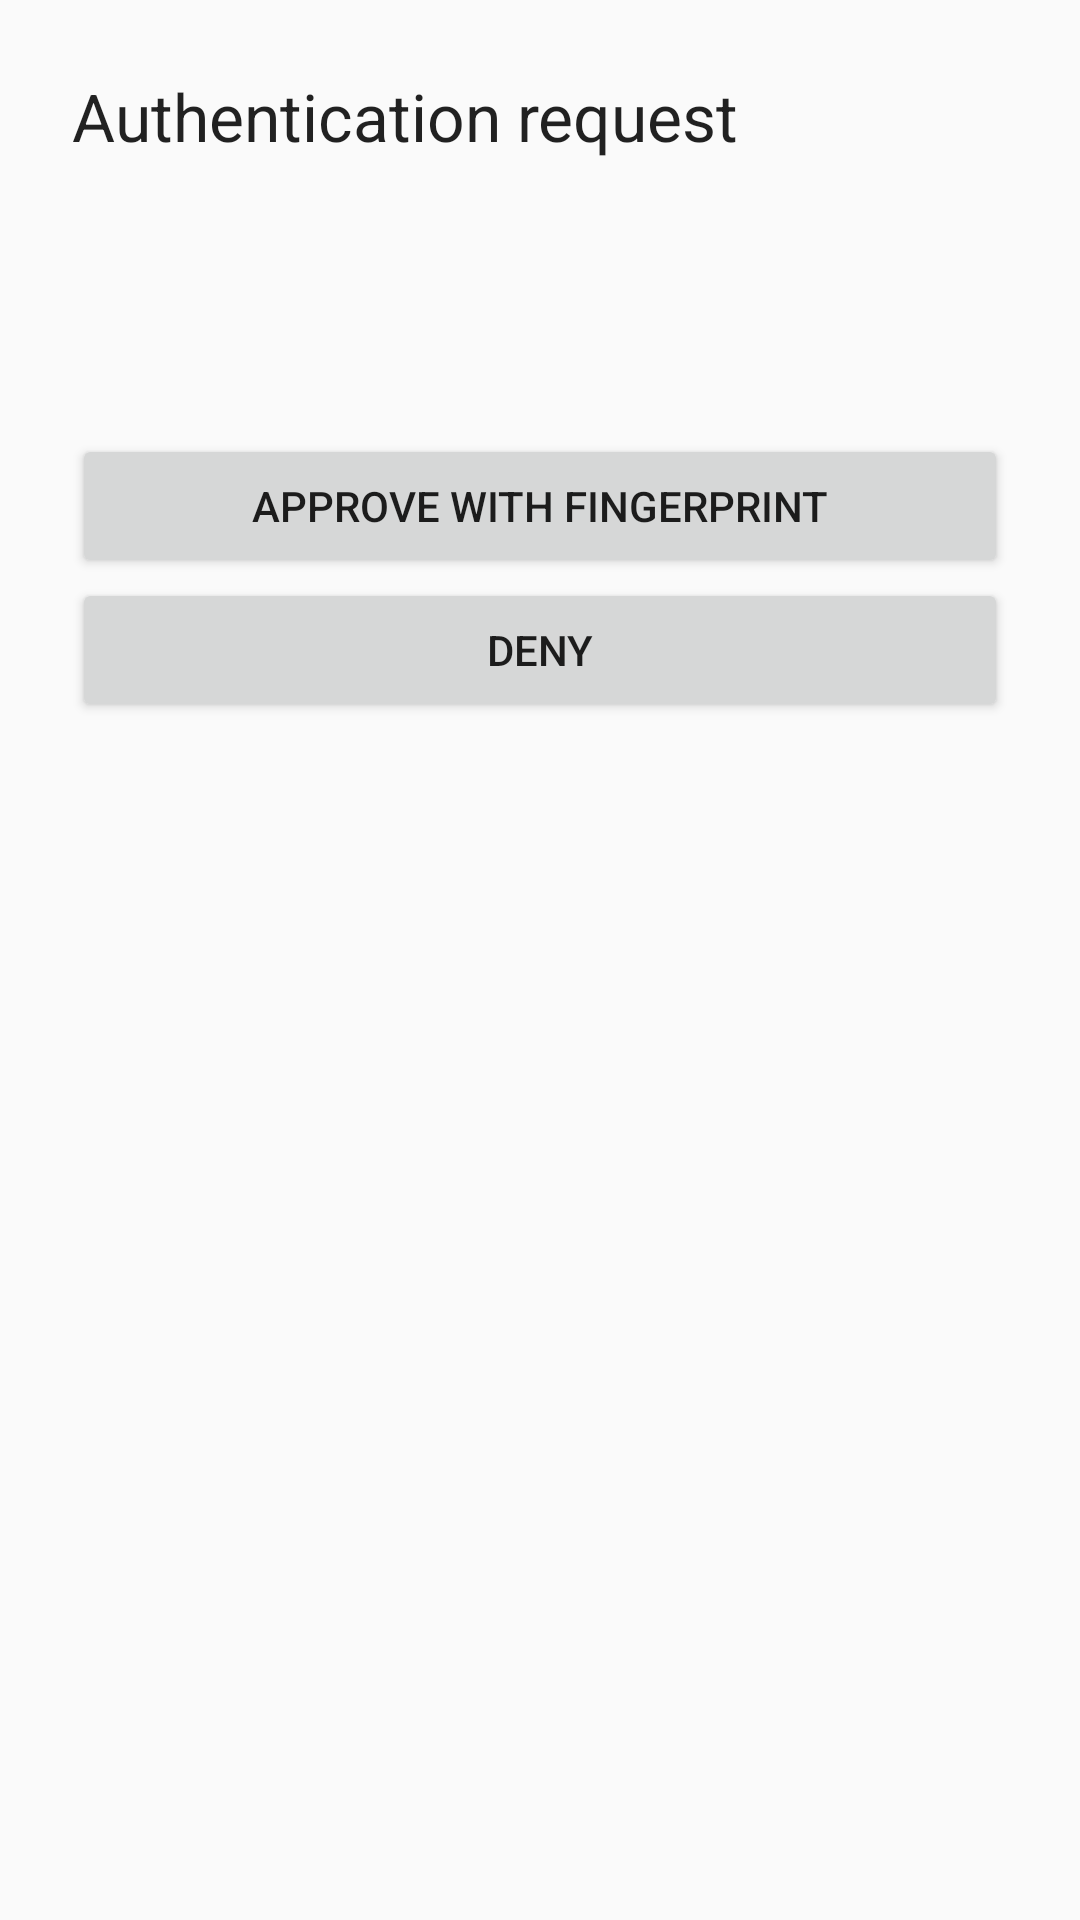

Layout XML and referenced resources for this Android screen:
<!-- AndroidManifest.xml: application theme Theme.PhoneKey -->
<!-- res/layout/activity_auth_request.xml -->
<?xml version="1.0" encoding="utf-8"?>
<LinearLayout xmlns:android="http://schemas.android.com/apk/res/android"
    android:layout_width="match_parent"
    android:layout_height="match_parent"
    android:fitsSystemWindows="true"
    android:orientation="vertical"
    android:padding="24dp">

    <TextView
        android:layout_width="wrap_content"
        android:layout_height="wrap_content"
        android:text="@string/auth_title"
        android:textAppearance="?android:attr/textAppearanceLarge" />

    <TextView
        android:id="@+id/auth_details"
        android:layout_width="match_parent"
        android:layout_height="wrap_content"
        android:layout_marginTop="16dp"
        android:textAppearance="?android:attr/textAppearanceMedium" />

    <TextView
        android:id="@+id/auth_message"
        android:layout_width="match_parent"
        android:layout_height="wrap_content"
        android:layout_marginTop="16dp" />

    <Button
        android:id="@+id/auth_approve"
        android:layout_width="match_parent"
        android:layout_height="wrap_content"
        android:layout_marginTop="16dp"
        android:text="@string/auth_approve" />

    <Button
        android:id="@+id/auth_deny"
        android:layout_width="match_parent"
        android:layout_height="wrap_content"
        android:text="@string/auth_deny" />
</LinearLayout>
<!-- resources referenced by this layout -->
<resources>
  <string name="auth_approve">Approve with fingerprint</string>
  <string name="auth_deny">Deny</string>
  <string name="auth_title">Authentication request</string>
  <style name="Theme.PhoneKey" parent="Theme.AppCompat.DayNight.DarkActionBar" />
</resources>
